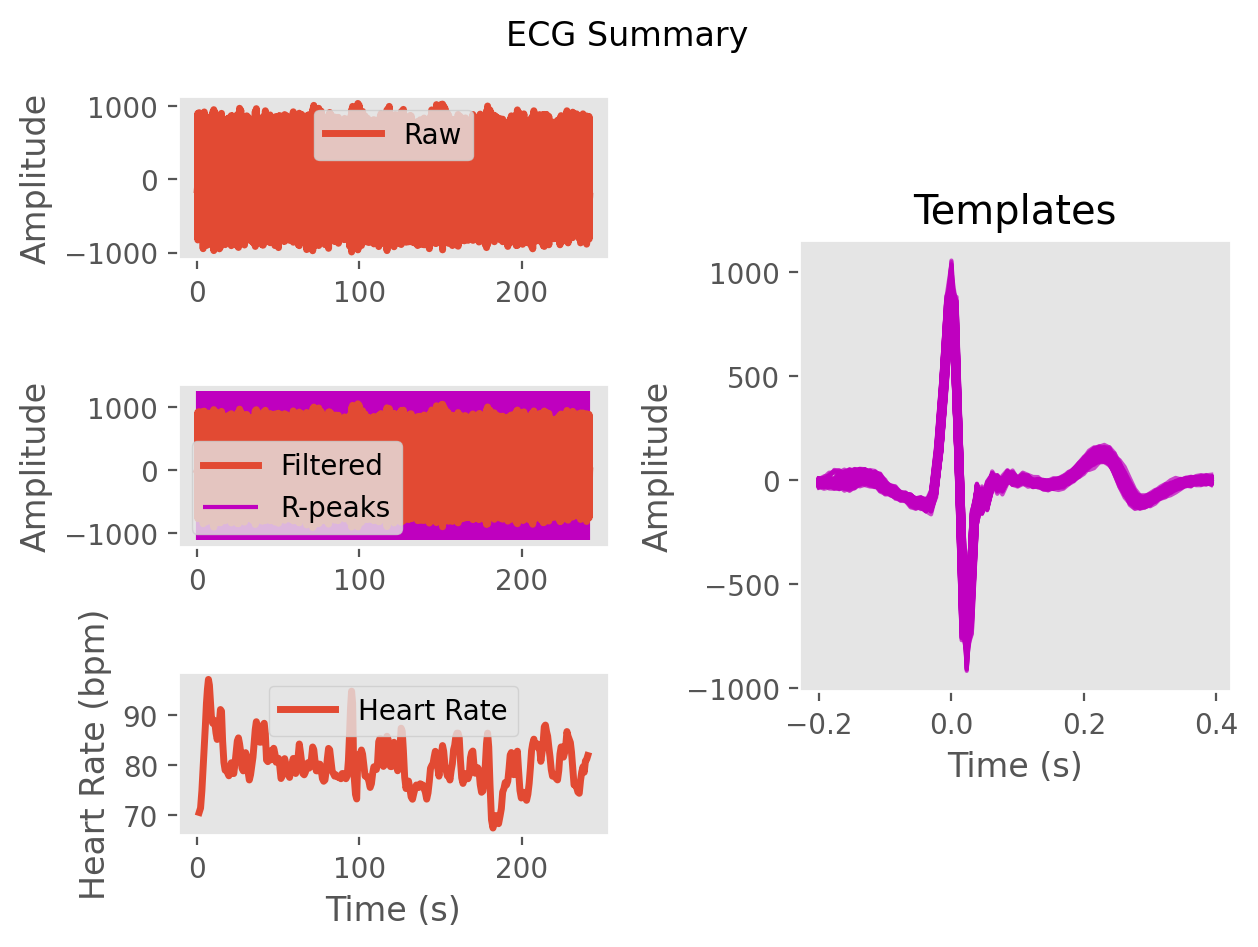

The file beside this chart, header and first rows:
ECG, -6.866514741786391, -6.444229181260379, -8.926270859220377, -11.784617188657872, -10.182359813305602, -4.753960343334631, -2.447720211789921, -5.148443894361591, -5.442564707156196, -1.5568507711943038, 0.23060582054561607, 0.7856327090450819, 2.20517049089338, -1.87394298926087, -10.038295889571899, -11.427232056938072, -5.8269967370931965, -1.563681777895285, -3.081447948300699, -9.971626787003444, -14.800425480546846, -9.388679765951228, 4.661352828584044
Time (s), 0.0, 0.007692, 0.01538, 0.02308, 0.03077, 0.03846, 0.04615, 0.05385, 0.06154, 0.06923, 0.07692, 0.08462, 0.09231, 0.1, 0.1077, 0.1154, 0.1231, 0.1308, 0.1385, 0.1462, 0.1538, 0.1615, 0.1692
Rpeaks, 40, 150, 262, 368, 464, 558, 647, 731, 812, 893, 972, 1056, 1146, 1235, 1321, 1409, 1500, 1592, 1684, 1772, 1856, 1941, 2030
IBI Series, 110.0, 112.0, 106.0, 96.0, 94.0, 89.0, 84.0, 81.0, 81.0, 79.0, 84.0, 90.0, 89.0, 86.0, 88.0, 91.0, 92.0, 92.0, 88.0, 84.0, 85.0, 89.0, 104.0
Heart Rate, 1.154, 2.015, 2.831, 3.569, 4.292, 4.977, 5.623, 6.246, 6.869, 7.477, 8.123, 8.815, 9.5, 10.16, 10.84, 11.54, 12.25, 12.95, 13.63, 14.28, 14.93, 15.62, 16.42
